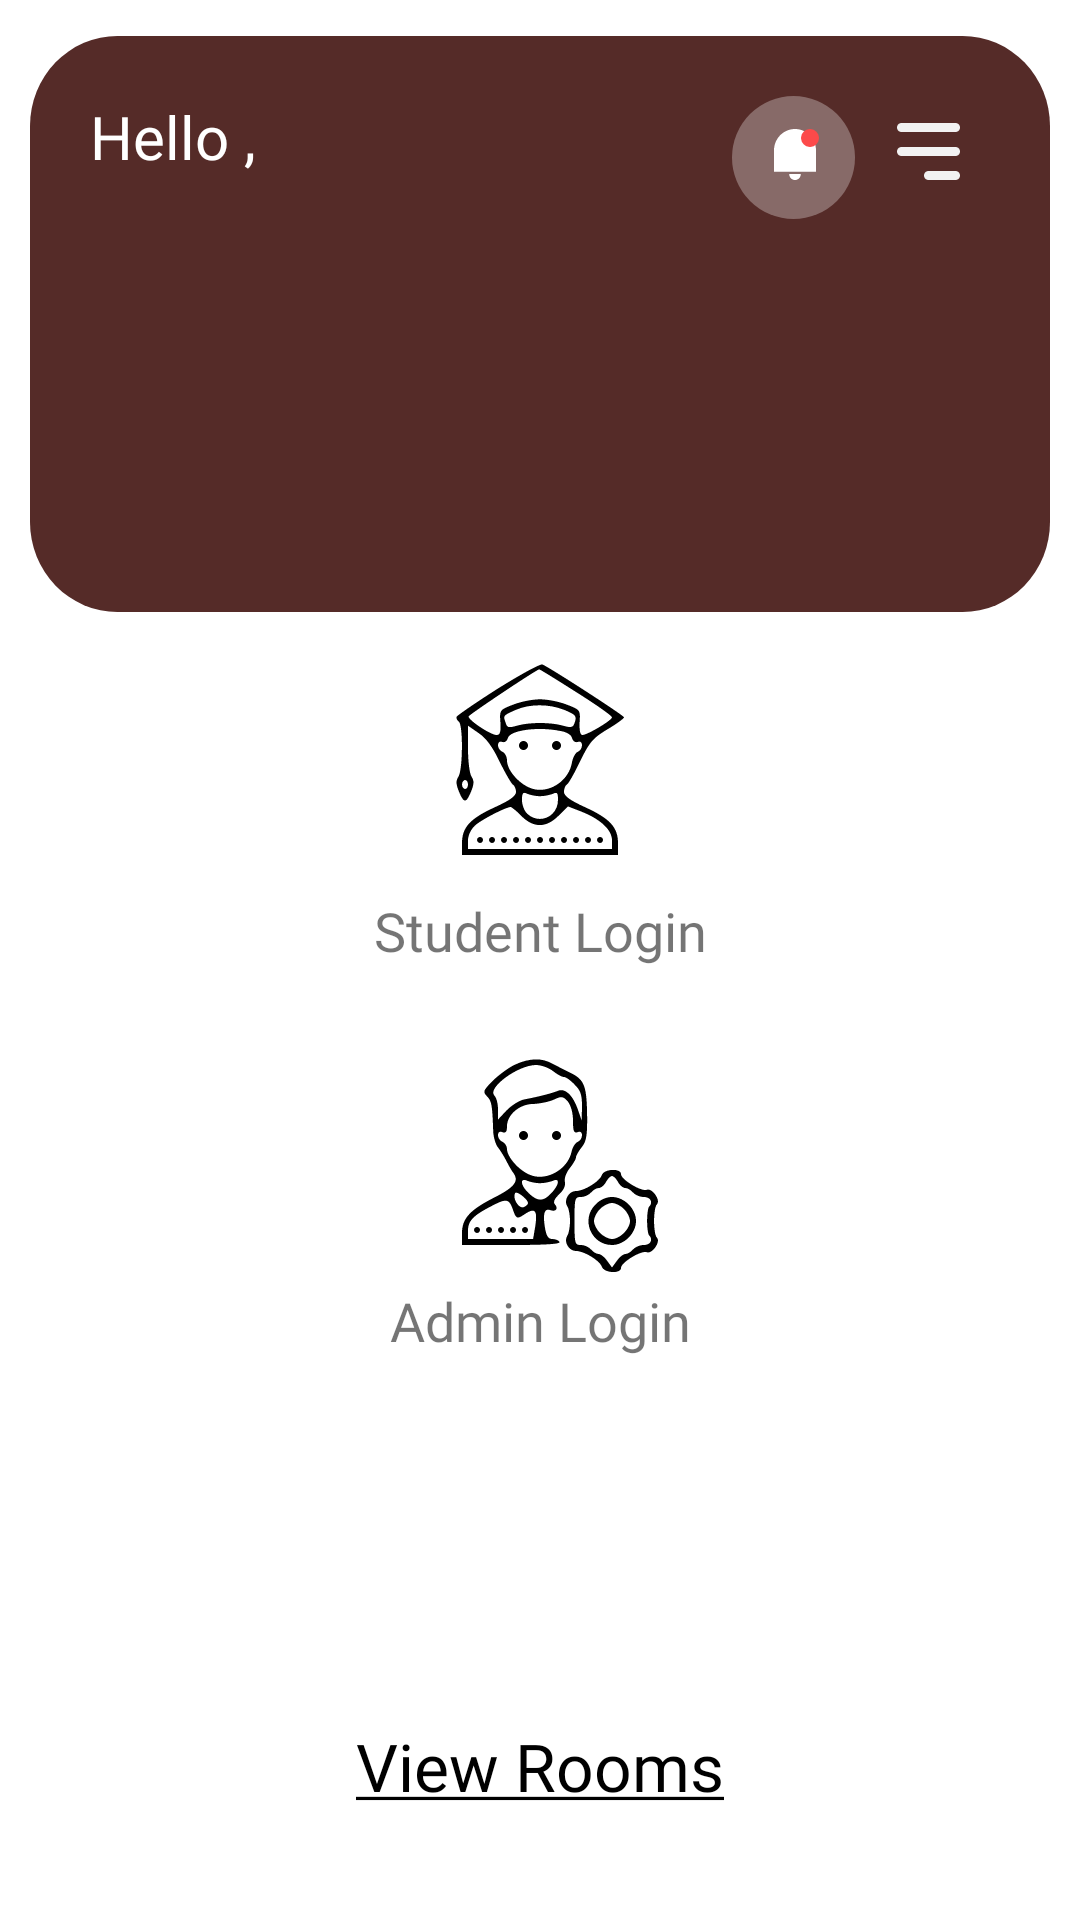

Layout XML and referenced resources for this Android screen:
<!-- AndroidManifest.xml: application theme Theme.ResiMate -->
<!-- res/layout/activity_main.xml -->
<?xml version="1.0" encoding="utf-8"?>
<androidx.constraintlayout.widget.ConstraintLayout xmlns:android="http://schemas.android.com/apk/res/android"
    xmlns:app="http://schemas.android.com/apk/res-auto"
    xmlns:tools="http://schemas.android.com/tools"
    android:layout_width="match_parent"
    android:layout_height="match_parent"
    tools:context=".MainActivity">

    <androidx.drawerlayout.widget.DrawerLayout
        android:id="@+id/drawerLayout"
        android:layout_width="match_parent"
        android:layout_height="match_parent">

        <androidx.constraintlayout.widget.ConstraintLayout
            android:layout_width="match_parent"
            android:layout_height="match_parent">


            <androidx.constraintlayout.widget.ConstraintLayout
                android:id="@+id/constraint1"
                android:layout_width="match_parent"
                android:layout_height="192dp"
                android:layout_marginTop="12dp"
                android:layout_marginHorizontal="10dp"
                android:background="@drawable/brown_rect"
                app:layout_constraintLeft_toLeftOf="parent"
                app:layout_constraintRight_toRightOf="parent"
                app:layout_constraintTop_toTopOf="parent">

                <TextView
                    android:id="@+id/time"
                    android:layout_width="wrap_content"
                    android:layout_height="wrap_content"
                    android:layout_marginStart="20dp"
                    android:layout_marginTop="20dp"
                    android:fontFamily="@font/ubuntu_bold"
                    android:lineSpacingExtra="8dp"
                    android:text="Hello , "
                    android:textColor="@color/white"
                    android:textSize="20sp"
                    app:layout_constraintLeft_toLeftOf="parent"
                    app:layout_constraintTop_toTopOf="parent" />

                <ImageButton
                    android:id="@+id/notification"
                    android:layout_width="wrap_content"
                    android:layout_height="wrap_content"
                    android:layout_marginEnd="65dp"
                    android:background="@null"
                    android:src="@drawable/notification"
                    app:layout_constraintRight_toRightOf="parent"
                    app:layout_constraintTop_toTopOf="@id/time" />

                <ImageButton
                    android:id="@+id/btnOpenDrawer"
                    android:layout_width="wrap_content"
                    android:layout_height="wrap_content"
                    android:layout_marginTop="4dp"
                    android:layout_marginEnd="25dp"
                    android:background="@null"
                    android:src="@drawable/menu"
                    app:layout_constraintRight_toRightOf="parent"
                    app:layout_constraintTop_toTopOf="@id/time" />
            </androidx.constraintlayout.widget.ConstraintLayout>


            <androidx.constraintlayout.widget.ConstraintLayout
                android:layout_width="match_parent"
                android:layout_height="wrap_content"
                android:layout_marginTop="10dp"
                app:layout_constraintTop_toBottomOf="@id/constraint1">

                <ImageView
                    android:id="@+id/student_login"
                    android:layout_width="wrap_content"
                    android:layout_height="wrap_content"
                    android:background="@null"
                    android:src="@drawable/student"
                    app:layout_constraintLeft_toLeftOf="parent"
                    app:layout_constraintRight_toRightOf="parent"
                    app:layout_constraintTop_toTopOf="parent" />

                <TextView
                    android:layout_width="wrap_content"
                    android:layout_height="wrap_content"
                    android:layout_marginTop="4dp"
                    android:fontFamily="@font/ubuntu_medium"
                    android:text="Student Login"
                    android:textSize="18sp"
                    app:layout_constraintLeft_toLeftOf="@id/student_login"
                    app:layout_constraintRight_toRightOf="@id/student_login"
                    app:layout_constraintTop_toBottomOf="@id/student_login" />

                <ImageView
                    android:id="@+id/admin_login"
                    android:layout_width="wrap_content"
                    android:layout_height="wrap_content"
                    android:layout_marginTop="50dp"
                    android:background="@null"
                    android:src="@drawable/admin"
                    app:layout_constraintLeft_toLeftOf="parent"
                    app:layout_constraintRight_toRightOf="parent"
                    app:layout_constraintTop_toBottomOf="@id/student_login" />

                <TextView
                    android:layout_width="wrap_content"
                    android:layout_height="wrap_content"
                    android:layout_marginTop="4dp"
                    android:fontFamily="@font/ubuntu_medium"
                    android:text="Admin Login"
                    android:textSize="18sp"
                    app:layout_constraintLeft_toLeftOf="@id/admin_login"
                    app:layout_constraintRight_toRightOf="@id/admin_login"
                    app:layout_constraintTop_toBottomOf="@id/admin_login" />

                <TextView
                    android:id="@+id/viewRoom"
                    android:layout_width="wrap_content"
                    android:layout_height="wrap_content"
                    android:layout_marginTop="150dp"
                    android:fontFamily="@font/ubuntu_medium"
                    android:text="@string/view_rooms"
                    android:textColor="@color/black"
                    android:textSize="22sp"
                    app:layout_constraintLeft_toLeftOf="@id/admin_login"
                    app:layout_constraintRight_toRightOf="@id/admin_login"
                    app:layout_constraintTop_toBottomOf="@id/admin_login" />
            </androidx.constraintlayout.widget.ConstraintLayout>
        </androidx.constraintlayout.widget.ConstraintLayout>


        <com.google.android.material.navigation.NavigationView
            android:id="@+id/nav_view"
            android:layout_width="wrap_content"
            android:layout_height="match_parent"
            android:layout_gravity="start"
            android:fitsSystemWindows="true"
            app:menu="@menu/menu" />
    </androidx.drawerlayout.widget.DrawerLayout>


</androidx.constraintlayout.widget.ConstraintLayout>
<!-- resources referenced by this layout -->
<resources>
  <!-- drawable admin: vector/xml drawable (drawable, 4590 chars, omitted) -->
  <!-- drawable brown_rect (drawable) -->
  <vector xmlns:android="http://schemas.android.com/apk/res/android"
      android:width="350dp"
      android:height="192dp"
      android:viewportWidth="350"
      android:viewportHeight="192">
    <path
        android:pathData="M30,0L320,0A30,30 0,0 1,350 30L350,162A30,30 0,0 1,320 192L30,192A30,30 0,0 1,0 162L0,30A30,30 0,0 1,30 0z"
        android:fillColor="#552B28"/>
  </vector>
  <!-- drawable menu (drawable) -->
  <vector xmlns:android="http://schemas.android.com/apk/res/android"
      android:width="32dp"
      android:height="27dp"
      android:viewportWidth="32"
      android:viewportHeight="27">
    <path
        android:pathData="M6,6.5C6,6.102 6.158,5.721 6.439,5.439C6.721,5.158 7.102,5 7.5,5H25.5C25.898,5 26.279,5.158 26.561,5.439C26.842,5.721 27,6.102 27,6.5C27,6.898 26.842,7.279 26.561,7.561C26.279,7.842 25.898,8 25.5,8H7.5C7.102,8 6.721,7.842 6.439,7.561C6.158,7.279 6,6.898 6,6.5Z"
        android:fillColor="#F2F2F2"
        android:fillType="evenOdd"/>
    <path
        android:pathData="M6,14.5C6,14.102 6.158,13.721 6.439,13.439C6.721,13.158 7.102,13 7.5,13H25.5C25.898,13 26.279,13.158 26.561,13.439C26.842,13.721 27,14.102 27,14.5C27,14.898 26.842,15.279 26.561,15.561C26.279,15.842 25.898,16 25.5,16H7.5C7.102,16 6.721,15.842 6.439,15.561C6.158,15.279 6,14.898 6,14.5Z"
        android:fillColor="#F2F2F2"
        android:fillType="evenOdd"/>
    <path
        android:pathData="M15,22.5C15,22.102 15.158,21.721 15.439,21.439C15.721,21.158 16.102,21 16.5,21H25.5C25.898,21 26.279,21.158 26.561,21.439C26.842,21.721 27,22.102 27,22.5C27,22.898 26.842,23.279 26.561,23.561C26.279,23.842 25.898,24 25.5,24H16.5C16.102,24 15.721,23.842 15.439,23.561C15.158,23.279 15,22.898 15,22.5Z"
        android:fillColor="#F2F2F2"
        android:fillType="evenOdd"/>
  </vector>
  <!-- drawable notification (drawable) -->
  <vector xmlns:android="http://schemas.android.com/apk/res/android"
      android:width="41dp"
      android:height="41dp"
      android:viewportWidth="41"
      android:viewportHeight="41">
    <path
        android:pathData="M20.5,0L20.5,0A20.5,20.5 0,0 1,41 20.5L41,20.5A20.5,20.5 0,0 1,20.5 41L20.5,41A20.5,20.5 0,0 1,0 20.5L0,20.5A20.5,20.5 0,0 1,20.5 0z"
        android:strokeAlpha="0.3"
        android:fillColor="#ffffff"
        android:fillAlpha="0.3"/>
    <path
        android:pathData="M21,11C24.866,11 28,14.197 28,18.141V25.233H14V18.141C14,14.197 17.134,11 21,11ZM19.056,26.023H22.944C22.944,26.548 22.74,27.05 22.375,27.421C22.01,27.792 21.516,28 21,28C20.484,28 19.99,27.792 19.625,27.421C19.26,27.05 19.056,26.548 19.056,26.023Z"
        android:fillColor="#ffffff"/>
    <path
        android:pathData="M26,14m3,0a3,3 0,1 0,-6 0a3,3 0,1 0,6 0"
        android:fillColor="#FC4A4A"/>
  </vector>
  <!-- drawable student: vector/xml drawable (drawable, 4603 chars, omitted) -->
  <string name="view_rooms"><u>View Rooms</u></string>
  <style name="Theme.ResiMate" parent="Theme.MaterialComponents.DayNight.NoActionBar">
          
          <item name="colorPrimary">@color/purple_500</item>
          <item name="colorPrimaryVariant">@color/purple_700</item>
          <item name="colorOnPrimary">@color/white</item>
          
          <item name="colorSecondary">@color/teal_200</item>
          <item name="colorSecondaryVariant">@color/teal_700</item>
          <item name="colorOnSecondary">@color/black</item>
          
          <item name="android:statusBarColor">?attr/colorPrimaryVariant</item>
          
      </style>
  <!-- not gathered from this repository: default colours our renderer supplied (Android Studio template values) -->
  <color name="purple_500">#FF6200EE</color>
  <color name="purple_700">#FF3700B3</color>
  <color name="teal_200">#FF03DAC5</color>
  <color name="teal_700">#FF018786</color>
  <color name="black">#FF000000</color>
  <color name="white">#FFFFFFFF</color>
</resources>
